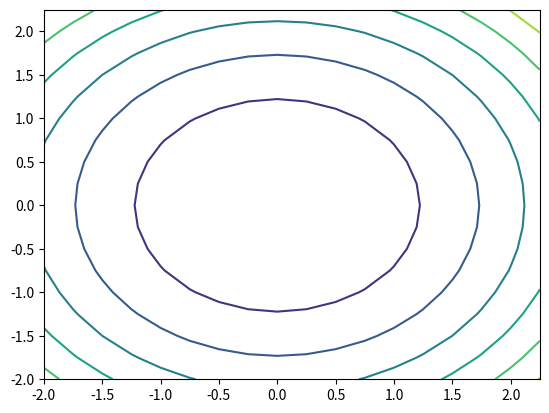
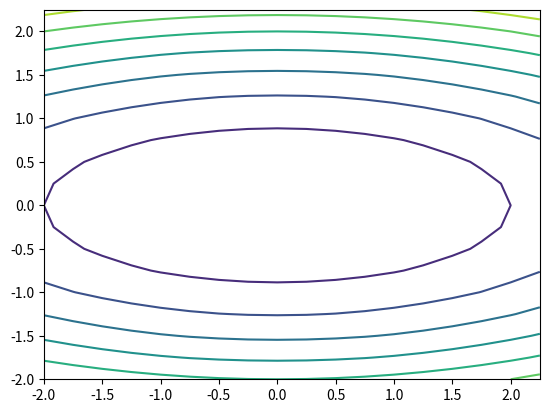
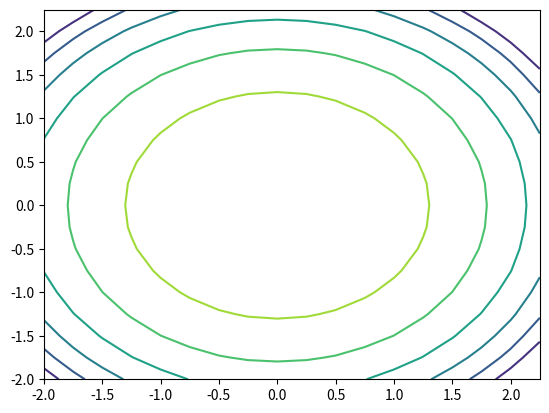
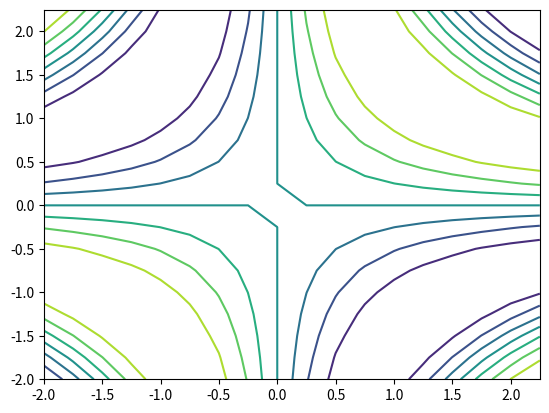

These charts were generated, in order, by the following Python code:
# -*- coding: utf-8 -*-
"""
Created on Sun May  3 21:08:19 2020

@author: Han
"""

import numpy as np
import matplotlib.pylab as plt
from mpl_toolkits.mplot3d import Axes3D


x = np.arange(-2, 2.5, 0.25)
y = np.arange(-2, 2.5, 0.25)
X, Y = np.meshgrid(x, y)
Z=X**2+Y**2

fig = plt.figure()
ax = Axes3D(fig)
ax.plot_surface(X, Y, Z)
plt.show()
plt.contour(X,Y,Z)
plt.show()

Z=(1/5)*X**2+Y**2
fig = plt.figure()
ax = Axes3D(fig)
ax.plot_surface(X, Y, Z)
plt.show()
plt.contour(X,Y,Z)
plt.show()

Z=np.sqrt(9-X**2-Y**2)
fig = plt.figure()
ax = Axes3D(fig)
ax.plot_surface(X, Y, Z)
plt.show()
plt.contour(X,Y,Z)
plt.show()

Z=np.sin(X*Y)
fig = plt.figure()
ax = Axes3D(fig)
ax.plot_surface(X, Y, Z)
plt.show()
plt.contour(X,Y,Z)
plt.show()